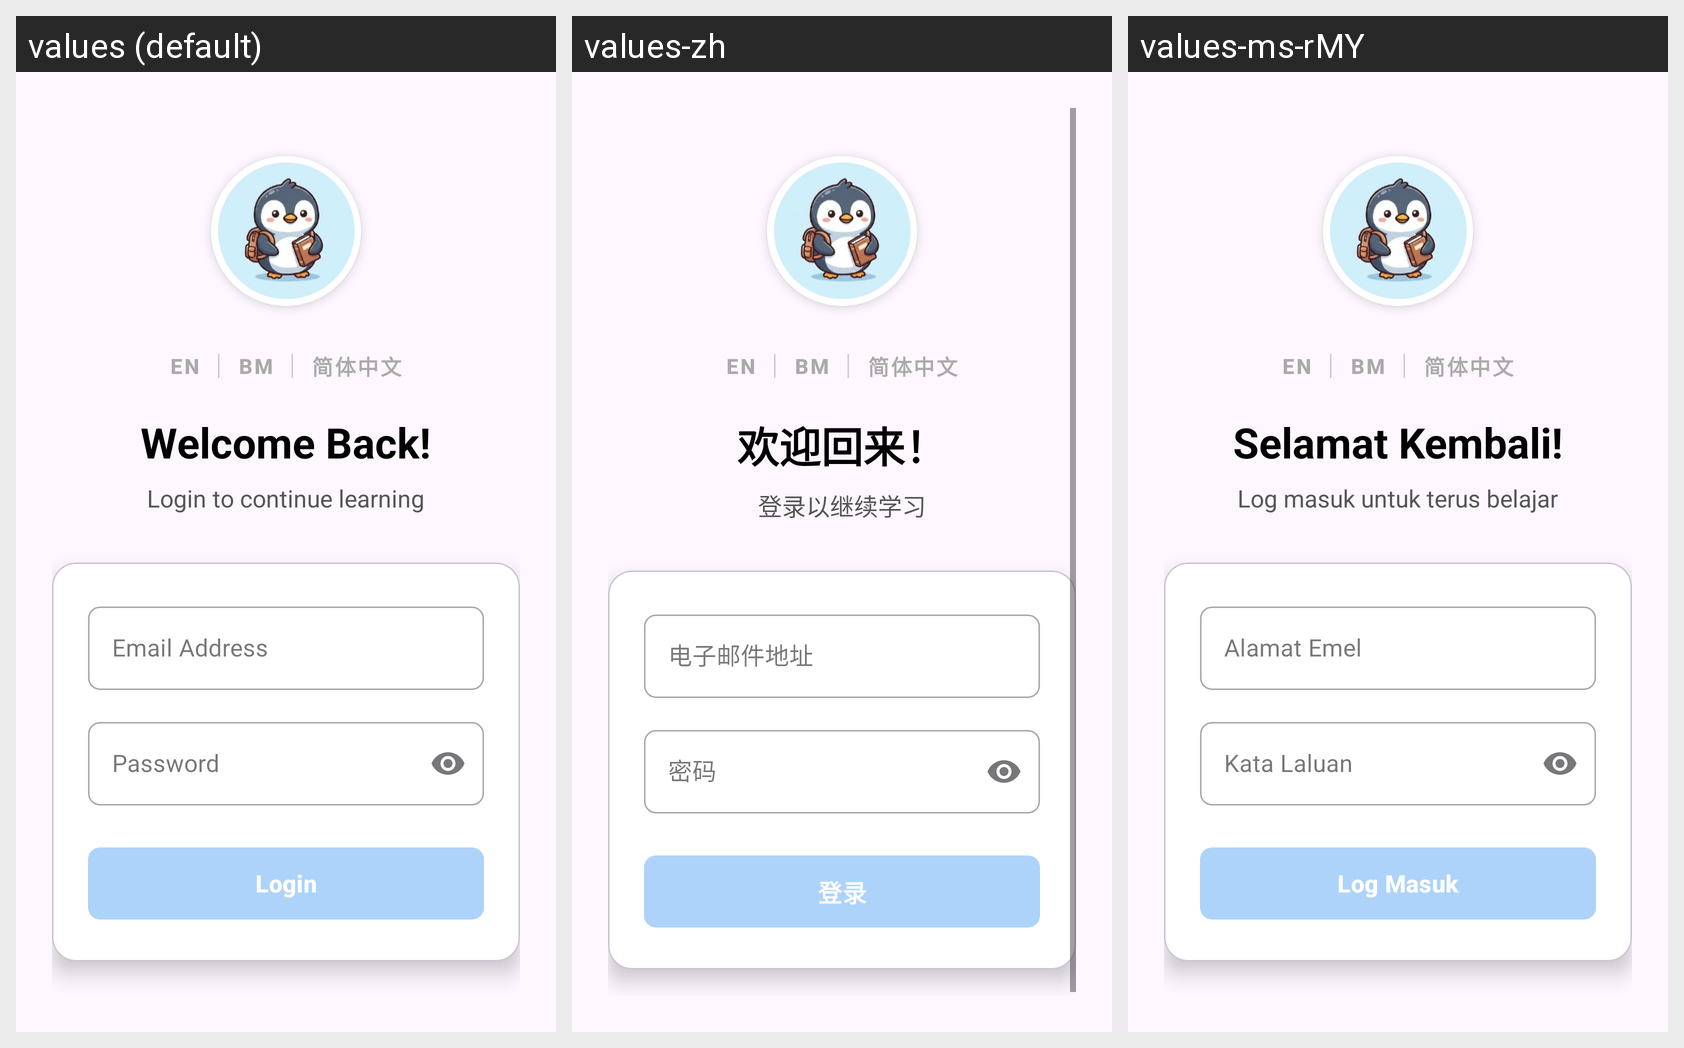

Here is an Android app screen in its default locale and in the app's own translations. Write out the translated-string differences for the strings that appear on this screen.
Android screen res/layout/auth_activity_login.xml rendered under 3 locales, left to right: values (default), values-zh, values-ms-rMY. Device: Nexus 5 (rendered at 1080×1920; each locale shown at half size, 540×960, under a caption strip naming it); theme Theme.Mad_eduMatch.
Strings drawn on this screen, with the default value and each locale's value (text and hints the layout hard-codes, and strings that could not be matched under every locale, appear in the picture but are not listed):

en
  values: EN
  values-zh: EN
  values-ms-rMY: EN

bm
  values: BM
  values-zh: BM
  values-ms-rMY: BM

zh
  values: 简体中文
  values-zh: 简体中文
  values-ms-rMY: 简体中文

welcome_back
  values: Welcome Back!
  values-zh: 欢迎回来！
  values-ms-rMY: Selamat Kembali!

login_to_continue_learning
  values: Login to continue learning
  values-zh: 登录以继续学习
  values-ms-rMY: Log masuk untuk terus belajar

email_address
  values: Email Address
  values-zh: 电子邮件地址
  values-ms-rMY: Alamat Emel

password
  values: Password
  values-zh: 密码
  values-ms-rMY: Kata Laluan

login
  values: Login
  values-zh: 登录
  values-ms-rMY: Log Masuk
